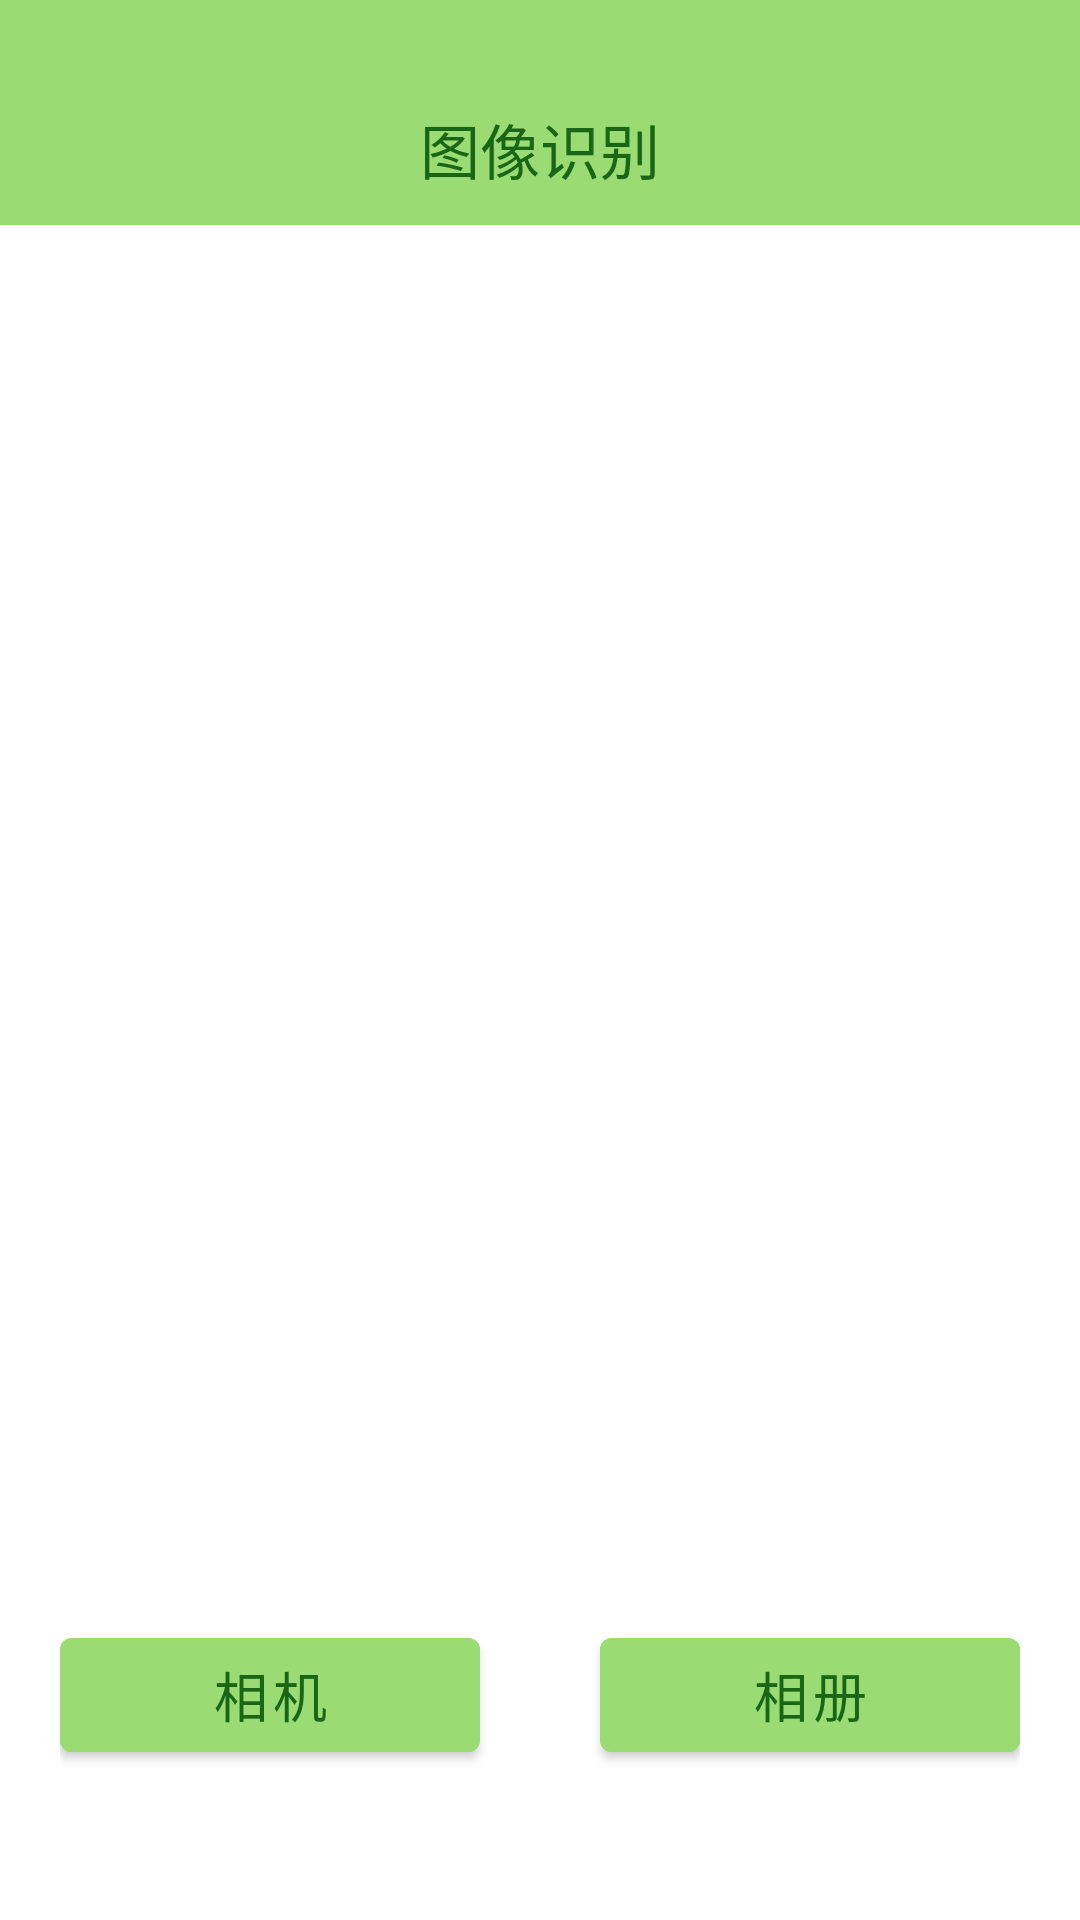

Android layout source for this screen:
<!-- AndroidManifest.xml: activity theme Theme.WhichBin.NoActionBar -->
<!-- res/layout/activity_photo.xml -->
<?xml version="1.0" encoding="utf-8"?>
<androidx.constraintlayout.widget.ConstraintLayout xmlns:tools="http://schemas.android.com/tools"
    android:orientation="vertical" android:background="@color/white" android:layout_width="fill_parent" android:layout_height="fill_parent"
  xmlns:android="http://schemas.android.com/apk/res/android" xmlns:app="http://schemas.android.com/apk/res-auto">
    <Toolbar android:id="@+id/photo_toolBar" android:background="@color/green" android:layout_width="fill_parent" android:layout_height="75.0dip" app:layout_constraintTop_toTopOf="parent"
        tools:ignore="MissingConstraints">
        <Button android:gravity="center_vertical" android:id="@+id/photo_back" android:background="@drawable/backicon" android:layout_width="40.0dip" android:layout_height="40.0dip" android:layout_marginTop="30.0dip" android:layout_alignParentStart="true" />
        <TextView android:textSize="20.0sp" android:textColor="@color/greendark" android:layout_gravity="center" android:layout_width="wrap_content" android:layout_height="wrap_content" android:layout_marginTop="35.0dip" android:text="图像识别" />
    </Toolbar>
    <ImageView android:layout_gravity="center_horizontal" android:id="@+id/detect_imageView" android:layout_width="fill_parent" android:layout_height="0.0dip" android:layout_margin="50.0dip" android:layout_weight="1.0" app:layout_constraintDimensionRatio="1:1" app:layout_constraintEnd_toEndOf="parent" app:layout_constraintStart_toStartOf="parent" app:layout_constraintTop_toBottomOf="@+id/photo_toolBar" />
    <androidx.cardview.widget.CardView android:id="@+id/detect_result" android:padding="5.0dip" android:visibility="invisible" android:layout_width="fill_parent" android:layout_height="wrap_content" android:layout_margin="20.0dip" android:elevation="20.0dip" app:cardCornerRadius="4.0dip" app:layout_constraintEnd_toEndOf="parent" app:layout_constraintStart_toStartOf="parent" app:layout_constraintTop_toBottomOf="@+id/detect_imageView">
        <LinearLayout android:orientation="vertical" android:layout_width="fill_parent" android:layout_height="wrap_content"
          xmlns:android="http://schemas.android.com/apk/res/android">
            <LinearLayout android:orientation="horizontal" android:layout_width="fill_parent" android:layout_height="55.0dip">
                <TextView android:textSize="20.0sp" android:textColor="@color/black" android:gravity="left" android:id="@+id/name" android:padding="15.0dip" android:layout_width="wrap_content" android:layout_height="55.0dip" android:layout_marginLeft="10.0dip" android:text="垃圾" android:layout_weight="1.0" />
                <TextView android:textSize="18.0sp" android:textColor="@color/black" android:gravity="center" android:id="@+id/type" android:padding="15.0dip" android:layout_width="wrap_content" android:layout_height="55.0dip" android:text="可回收垃圾" />
                <ImageView android:id="@+id/typeimage" android:padding="10.0dip" android:layout_width="0.0dip" android:layout_height="55.0dip" android:layout_marginRight="10.0dip" android:src="@drawable/trash1" android:scaleType="fitEnd" android:layout_weight="1.0" />
            </LinearLayout>
            <TextView android:textSize="15.0sp" android:layout_gravity="center" android:id="@+id/detail" android:padding="10.0dip" android:layout_width="fill_parent" android:layout_height="wrap_content" />
        </LinearLayout>
    </androidx.cardview.widget.CardView>

    <LinearLayout
        android:id="@+id/linearLayout"
        android:layout_width="fill_parent"
        android:layout_height="wrap_content"
        android:layout_marginBottom="50.0dip"
        android:layout_marginLeft="20.0dip"
        android:layout_marginRight="20.0dip"
        android:orientation="horizontal"
        app:layout_constraintBottom_toBottomOf="parent"
        app:layout_constraintEnd_toEndOf="parent">

        <Button
            android:id="@+id/takePhotoBtn"
            android:layout_width="0.0dip"
            android:layout_height="50.0dip"
            android:layout_gravity="center_horizontal"
            android:layout_weight="1.0"
            android:backgroundTint="@color/green"
            android:text="相机"
            android:textColor="@color/greendark"
            android:textSize="18.0sp" />

        <View
            android:layout_width="40.0dip"
            android:layout_height="fill_parent" />

        <Button
            android:id="@+id/fromAlbumBtn"
            android:layout_width="0.0dip"
            android:layout_height="50.0dip"
            android:layout_gravity="center_horizontal"
            android:layout_weight="1.0"
            android:backgroundTint="@color/green"
            android:text="相册"
            android:textColor="@color/greendark"
            android:textSize="18.0sp" />
    </LinearLayout>
    <TextView android:textStyle="italic"
        android:textColor="@color/blue"
        android:gravity="center"
        android:id="@+id/question"
        android:padding="5.0dip"
        android:visibility="invisible"
        android:layout_width="fill_parent"
        android:layout_height="wrap_content"
        android:text="感觉分类错误？请反馈"
        app:layout_constraintBottom_toTopOf="@+id/linearLayout"
        tools:ignore="MissingConstraints" />
</androidx.constraintlayout.widget.ConstraintLayout>
<!-- resources referenced by this layout -->
<resources>
  <color name="black">#FF000000</color>
  <color name="blue">#ff4696c9</color>
  <color name="green">#ff9adb73</color>
  <color name="greendark">#ff196616</color>
  <color name="white">#FFFFFFFF</color>
  <!-- drawable trash1: png bitmap (drawable-v24, 15849 bytes) -->
  <style name="Theme.WhichBin.NoActionBar">
          <item name="windowActionBar">false</item>
          <item name="windowNoTitle">true</item>
      </style>
</resources>
